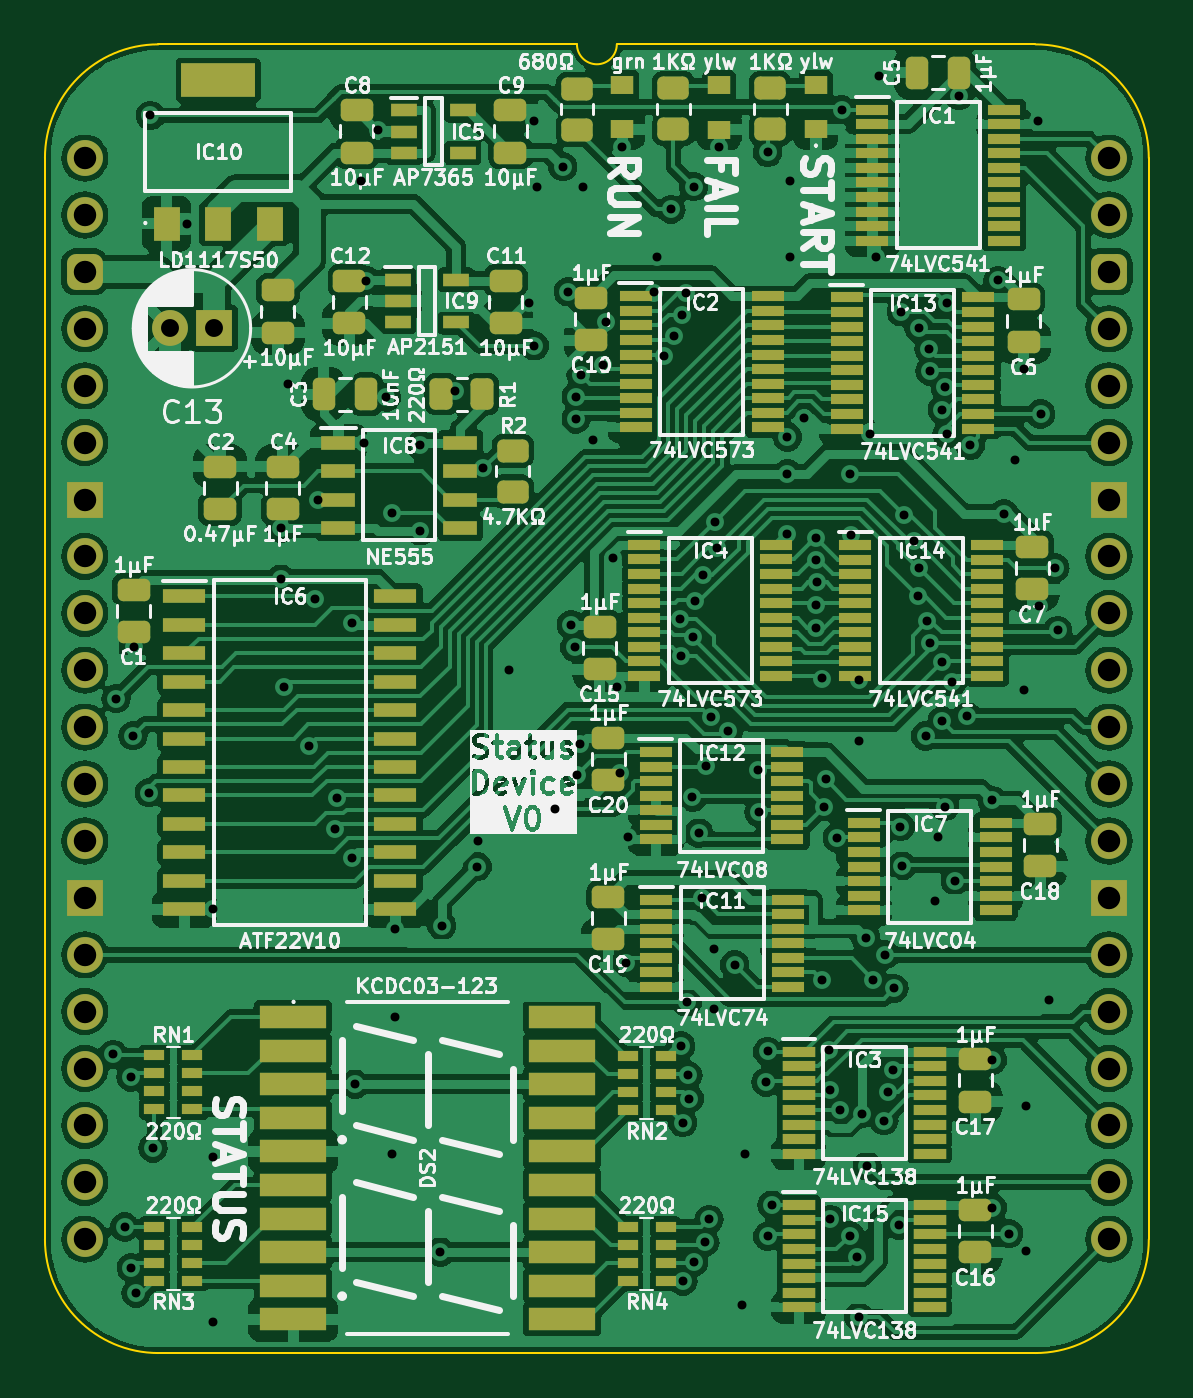
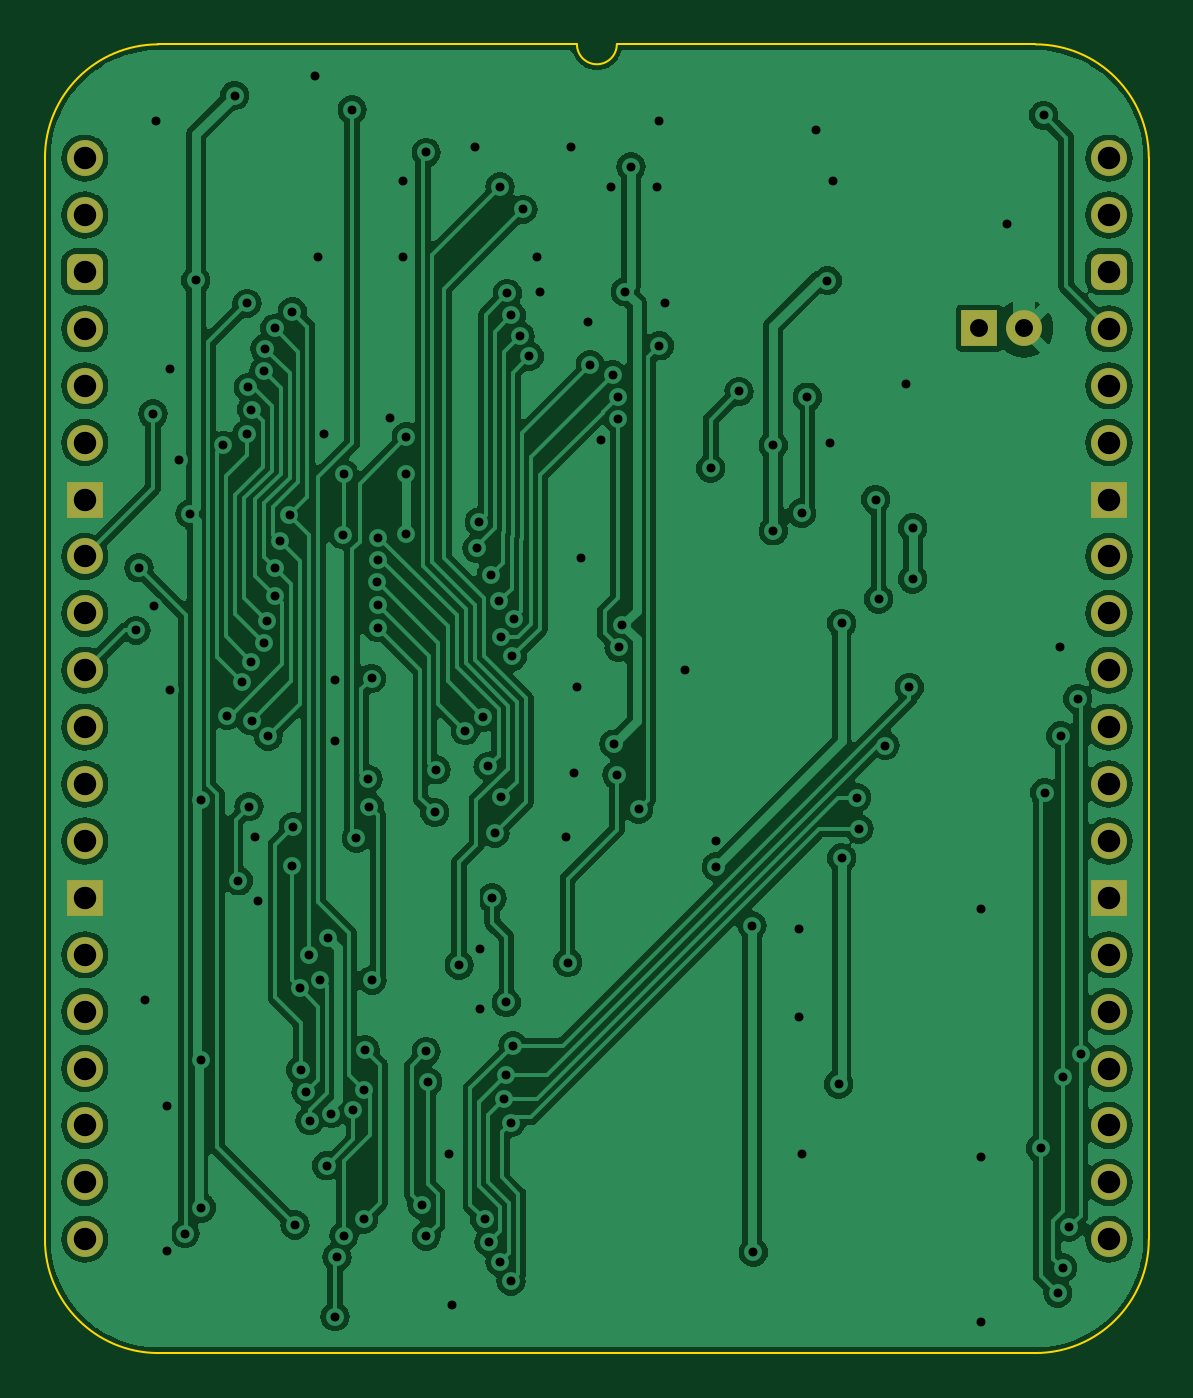
Circuit board: 11 layer files. Board 49.3 x 58.4 mm.
- bottom_copper: Hex LCD Device-B_Cu.gbl (154470 bytes)
- bottom_mask: Hex LCD Device-B_Mask.gbs (2179 bytes)
- paste: Hex LCD Device-B_Paste.gbp (465 bytes)
- bottom_silk: Hex LCD Device-B_Silkscreen.gbo (466 bytes)
- outline: Hex LCD Device-Edge_Cuts.gm1 (1064 bytes)
- top_copper: Hex LCD Device-F_Cu.gtl (310406 bytes)
- top_mask: Hex LCD Device-F_Mask.gts (11691 bytes)
- paste: Hex LCD Device-F_Paste.gtp (10522 bytes)
- top_silk: Hex LCD Device-F_Silkscreen.gto (200649 bytes)
- drill: Hex LCD Device-NPTH.drl (265 bytes)
- drill: Hex LCD Device-PTH.drl (3694 bytes)

=== bottom_copper: Hex LCD Device-B_Cu.gbl (154470 bytes, source omitted) ===
=== bottom_mask: Hex LCD Device-B_Mask.gbs (2179 bytes, source withheld) ===
=== paste: Hex LCD Device-B_Paste.gbp ===
%TF.GenerationSoftware,KiCad,Pcbnew,8.0.4*%
%TF.CreationDate,2024-08-09T13:42:10+02:00*%
%TF.ProjectId,Hex LCD Device,48657820-4c43-4442-9044-65766963652e,V1*%
%TF.SameCoordinates,PX54c81a0PY37b6b20*%
%TF.FileFunction,Paste,Bot*%
%TF.FilePolarity,Positive*%
%FSLAX46Y46*%
G04 Gerber Fmt 4.6, Leading zero omitted, Abs format (unit mm)*
G04 Created by KiCad (PCBNEW 8.0.4) date 2024-08-09 13:42:10*
%MOMM*%
%LPD*%
G01*
G04 APERTURE LIST*
G04 APERTURE END LIST*
M02*

=== bottom_silk: Hex LCD Device-B_Silkscreen.gbo ===
%TF.GenerationSoftware,KiCad,Pcbnew,8.0.4*%
%TF.CreationDate,2024-08-09T13:42:10+02:00*%
%TF.ProjectId,Hex LCD Device,48657820-4c43-4442-9044-65766963652e,V1*%
%TF.SameCoordinates,PX54c81a0PY37b6b20*%
%TF.FileFunction,Legend,Bot*%
%TF.FilePolarity,Positive*%
%FSLAX46Y46*%
G04 Gerber Fmt 4.6, Leading zero omitted, Abs format (unit mm)*
G04 Created by KiCad (PCBNEW 8.0.4) date 2024-08-09 13:42:10*
%MOMM*%
%LPD*%
G01*
G04 APERTURE LIST*
G04 APERTURE END LIST*
M02*

=== outline: Hex LCD Device-Edge_Cuts.gm1 ===
%TF.GenerationSoftware,KiCad,Pcbnew,8.0.4*%
%TF.CreationDate,2024-08-09T13:42:10+02:00*%
%TF.ProjectId,Hex LCD Device,48657820-4c43-4442-9044-65766963652e,V1*%
%TF.SameCoordinates,PX54c81a0PY37b6b20*%
%TF.FileFunction,Profile,NP*%
%FSLAX46Y46*%
G04 Gerber Fmt 4.6, Leading zero omitted, Abs format (unit mm)*
G04 Created by KiCad (PCBNEW 8.0.4) date 2024-08-09 13:42:10*
%MOMM*%
%LPD*%
G01*
G04 APERTURE LIST*
%TA.AperFunction,Profile*%
%ADD10C,0.100000*%
%TD*%
G04 APERTURE END LIST*
D10*
X42436019Y5080000D02*
G75*
G02*
X47498000Y0I-9019J-5071000D01*
G01*
X-1778000Y0D02*
G75*
G02*
X3283981Y5080000I5071000J9000D01*
G01*
X23749000Y5080000D02*
G75*
G02*
X21971000Y5080000I-889000J0D01*
G01*
X3283981Y-53340000D02*
G75*
G02*
X-1778000Y-48260000I9019J5071000D01*
G01*
X47498000Y0D02*
X47498000Y-48260000D01*
X47498000Y-48260000D02*
G75*
G02*
X42436019Y-53340000I-5071000J-9000D01*
G01*
X42436019Y-53340000D02*
X3283981Y-53340000D01*
X21971000Y5080000D02*
X3283981Y5080000D01*
X-1778000Y0D02*
X-1778000Y-48260000D01*
X42436019Y5080000D02*
X23749000Y5080000D01*
M02*

=== top_copper: Hex LCD Device-F_Cu.gtl (310406 bytes, source omitted) ===
=== top_mask: Hex LCD Device-F_Mask.gts (11691 bytes, source omitted) ===
=== paste: Hex LCD Device-F_Paste.gtp (10522 bytes, source omitted) ===
=== top_silk: Hex LCD Device-F_Silkscreen.gto (200649 bytes, source omitted) ===
=== drill: Hex LCD Device-NPTH.drl ===
M48
; DRILL file {KiCad 8.0.4} date 2024-08-09T13:42:12+0200
; FORMAT={-:-/ absolute / inch / decimal}
; #@! TF.CreationDate,2024-08-09T13:42:12+02:00
; #@! TF.GenerationSoftware,Kicad,Pcbnew,8.0.4
; #@! TF.FileFunction,NonPlated,1,2,NPTH
FMAT,2
INCH
%
G90
G05
M30

=== drill: Hex LCD Device-PTH.drl ===
M48
; DRILL file {KiCad 8.0.4} date 2024-08-09T13:42:12+0200
; FORMAT={-:-/ absolute / inch / decimal}
; #@! TF.CreationDate,2024-08-09T13:42:12+02:00
; #@! TF.GenerationSoftware,Kicad,Pcbnew,8.0.4
; #@! TF.FileFunction,Plated,1,2,PTH
FMAT,2
INCH
; #@! TA.AperFunction,Plated,PTH,ViaDrill
T1C0.0157
; #@! TA.AperFunction,Plated,PTH,ComponentDrill
T2C0.0315
; #@! TA.AperFunction,Plated,PTH,ComponentDrill
T3C0.0394
%
G90
G05
T1
X0.0499Y-1.575
X0.055Y-0.95
X0.07Y-1.8785
X0.0811Y-1.615
X0.0815Y-1.95
X0.085Y-1.015
X0.086Y-0.86
X0.09Y-1.995
X0.1133Y-1.115
X0.115Y0.075
X0.12Y-1.74
X0.18Y-0.115
X0.225Y-1.32
X0.225Y-1.755
X0.225Y-2.045
X0.345Y-0.74
X0.345Y-0.65
X0.3508Y-0.9302
X0.3575Y-0.3975
X0.3935Y-1.0325
X0.405Y-0.775
X0.41Y-0.6
X0.4393Y-1.1789
X0.4432Y-1.1238
X0.47Y-0.8176
X0.47Y-1.23
X0.475Y-1.6274
X0.485Y-0.04
X0.49Y-0.5
X0.495Y-0.2152
X0.515Y0.05
X0.53Y-0.42
X0.5399Y-0.6239
X0.54Y-1.75
X0.545Y-1.355
X0.545Y-1.51
X0.59Y-0.505
X0.59Y-0.655
X0.625Y-1.9226
X0.6272Y-1.3489
X0.65Y-0.41
X0.6901Y-1.2451
X0.6906Y-1.2006
X0.7Y-0.545
X0.745Y-0.9
X0.78Y-0.255
X0.79Y0.065
X0.79Y-0.33
X0.795Y-0.05
X0.8267Y-1.1439
X0.84Y-0.015
X0.85Y-0.235
X0.855Y-0.82
X0.8611Y-0.86
X0.8625Y-0.4586
X0.8629Y-0.4192
X0.865Y-1.0839
X0.87Y-1.03
X0.8724Y-0.381
X0.875Y-0.05
X0.8926Y-0.495
X0.9116Y-0.3632
X0.9156Y-0.2878
X0.9285Y-0.7035
X0.935Y-0.93
X0.94Y-1.08
X0.945Y0.02
X0.9514Y-1.4139
X0.9548Y-1.1934
X1.0005Y-0.2361
X1.005Y-0.1739
X1.0188Y-0.3484
X1.03Y-0.09
X1.0353Y-0.3127
X1.0465Y-0.8094
X1.0474Y-1.56
X1.0484Y-0.8758
X1.0501Y-0.2762
X1.0507Y-1.695
X1.0512Y-1.9741
X1.0575Y-0.2375
X1.0589Y-1.4839
X1.0604Y-1.612
X1.0625Y-1.6531
X1.0679Y-1.1236
X1.0685Y-0.842
X1.07Y-0.05
X1.0701Y-1.9395
X1.0717Y-0.7791
X1.0792Y-1.1862
X1.0839Y-1.3003
X1.0861Y-0.7331
X1.0897Y-1.9054
X1.0911Y-1.0689
X1.0974Y-1.865
X1.0998Y-0.9822
X1.105Y-1.39
X1.105Y-1.495
X1.1068Y-0.6392
X1.1109Y-0.6859
X1.115Y0.02
X1.1312Y-1.0059
X1.142Y-1.418
X1.155Y-2.015
X1.16Y-1.75
X1.1824Y-1.075
X1.185Y-1.15
X1.1971Y-1.624
X1.2Y0.01
X1.2Y-1.57
X1.2Y-1.895
X1.2076Y-1.84
X1.235Y-0.6598
X1.235Y-0.49
X1.235Y-0.555
X1.24Y-0.04
X1.24Y-0.1739
X1.2635Y-0.4565
X1.2846Y-0.7063
X1.2849Y-0.785
X1.285Y-0.825
X1.2851Y-0.667
X1.2864Y-0.7457
X1.295Y-1.445
X1.2961Y-0.9145
X1.3Y-1.14
X1.3024Y-1.0915
X1.3071Y-1.5671
X1.31Y-1.865
X1.3101Y-1.6374
X1.3226Y-1.1948
X1.3279Y-1.6726
X1.33Y0.0852
X1.3443Y-1.8939
X1.345Y-0.555
X1.3465Y-0.6618
X1.3567Y-1.9313
X1.36Y-0.917
X1.36Y-1.025
X1.36Y-2.0361
X1.3667Y-1.679
X1.3723Y-1.37
X1.3751Y-1.7711
X1.38Y-0.485
X1.3861Y-1.4437
X1.39Y-0.1729
X1.395Y0.145
X1.4044Y-1.6916
X1.4067Y-1.4
X1.4112Y-1.6406
X1.4207Y-1.6024
X1.4224Y-1.459
X1.4305Y-1.875
X1.4333Y-1.175
X1.435Y-0.27
X1.4363Y-1.2437
X1.4402Y-0.6269
X1.4567Y-0.6734
X1.465Y-0.77
X1.4653Y-0.7203
X1.4662Y-0.2991
X1.4776Y-1.0155
X1.4804Y-0.8136
X1.4836Y-0.335
X1.4849Y-0.8527
X1.4853Y-0.3743
X1.495Y-1.305
X1.5Y-1.1938
X1.5067Y-0.989
X1.507Y-0.4419
X1.5073Y-0.885
X1.5113Y-1.1396
X1.5124Y-0.4029
X1.515Y-0.255
X1.515Y-0.485
X1.5244Y-0.9205
X1.53Y-1.27
X1.5368Y0.11
X1.55Y-0.98
X1.5563Y-0.505
X1.5949Y-1.1288
X1.5949Y-1.585
X1.5949Y-1.845
X1.605Y-0.215
X1.615Y-0.625
X1.6239Y-1.8901
X1.635Y-0.53
X1.65Y-0.37
X1.65Y-0.935
X1.655Y-1.665
X1.655Y-1.92
X1.675Y0.065
X1.6776Y-0.7871
X1.68Y-0.4496
X1.695Y-1.48
X1.705Y-0.72
X1.71Y-0.83
T2
X0.149Y-0.299
X0.2277Y-0.299
T3
X0.0Y0.0
X0.0Y-0.1
X0.0Y-0.2
X0.0Y-0.3
X0.0Y-0.4
X0.0Y-0.5
X0.0Y-0.6
X0.0Y-0.7
X0.0Y-0.8
X0.0Y-0.9
X0.0Y-1.0
X0.0Y-1.1
X0.0Y-1.2
X0.0Y-1.3
X0.0Y-1.4
X0.0Y-1.5
X0.0Y-1.6
X0.0Y-1.7
X0.0Y-1.8
X0.0Y-1.9
X1.8Y0.0
X1.8Y-0.1
X1.8Y-0.2
X1.8Y-0.3
X1.8Y-0.4
X1.8Y-0.5
X1.8Y-0.6
X1.8Y-0.7
X1.8Y-0.8
X1.8Y-0.9
X1.8Y-1.0
X1.8Y-1.1
X1.8Y-1.2
X1.8Y-1.3
X1.8Y-1.4
X1.8Y-1.5
X1.8Y-1.6
X1.8Y-1.7
X1.8Y-1.8
X1.8Y-1.9
M30
